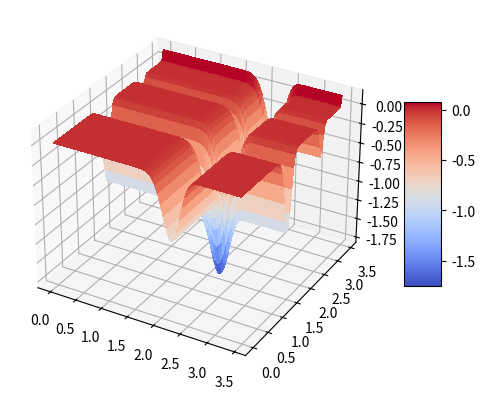

This figure's Python source:
import math
import numpy as np
import matplotlib.pyplot as plt
from functools import reduce
from operator import mul

""" 
由于注释无法写入mathtype公式，以下函数的数学形式请阅读 benchmark.pdf
"""
def Sphere(s):
	square = map(lambda y: y * y ,s)
	return sum(square)

def Rosenbrock(s):
	square = map(lambda x, y: 100 * (y - x**2)**2 + (x - 1)**2 , s[:len(s)-1],s[1:len(s)])
	return  sum(square)

def Rastrigin(s):
	square = map(lambda x: x**2 - 10 * math.cos(2*math.pi*x) + 10, s)
	return  float(sum(square))

def Michalewicz(s):
	n = len(s)
	t1 = -sum(map(lambda x, y: math.sin(x) * (math.sin( y*x**2/math.pi ))**20, s, range(1,n+1)))
	return t1

def Griewank(s): 
	t1 = sum(map(lambda x: 1/4000 * x**2, s))
	n = len(s)
	t2 = map(lambda x, y: math.cos(x/np.sqrt(y)), s, range(1,n+1))
	t3 = reduce(mul, t2)
	return t1 - t3 + 1
	
if __name__ == '__main__':
	s = [[8,9]][0]       # 将其转换为list
	func = Michalewicz
	print(func(s))

	# 画三维图
	fig = plt.figure()
	# ax = fig.gca(projection='3d')  # 创建画布，get current axis, matplotlib3.4 后已弃用，能运行起作用，但不建议
	# ax = Axes3D(fig)               # matplotlib3.4 后已弃用，能运行起作用，但不建议
	ax = fig.add_subplot(1, 1, 1, projection='3d')
	X = Y = np.arange(0, 3.5, 0.05)
	X, Y = np.meshgrid(X, Y)         # 创建网格
	Z = np.empty(X.shape)
	for l in range(len(X[1])):
		for h in range(len(Y[1])):
			Z[h,l] = func(np.append(X[h,l],Y[h,l])) # Z共有80*80个点
	surf = ax.plot_surface(X, Y, Z, rstride=1, cstride=1, cmap="coolwarm",linewidth=0, antialiased=False)
	# 行、列、颜色分配图、antialiased 曲线的反锯齿效果 linewidth 线宽
	# ax.set_zlim(-1.01, 1.01) # 设置z轴刻度
	fig.colorbar(surf, shrink=0.5, aspect=5) # 调整调色板 调整长度和刻度值
	plt.show()